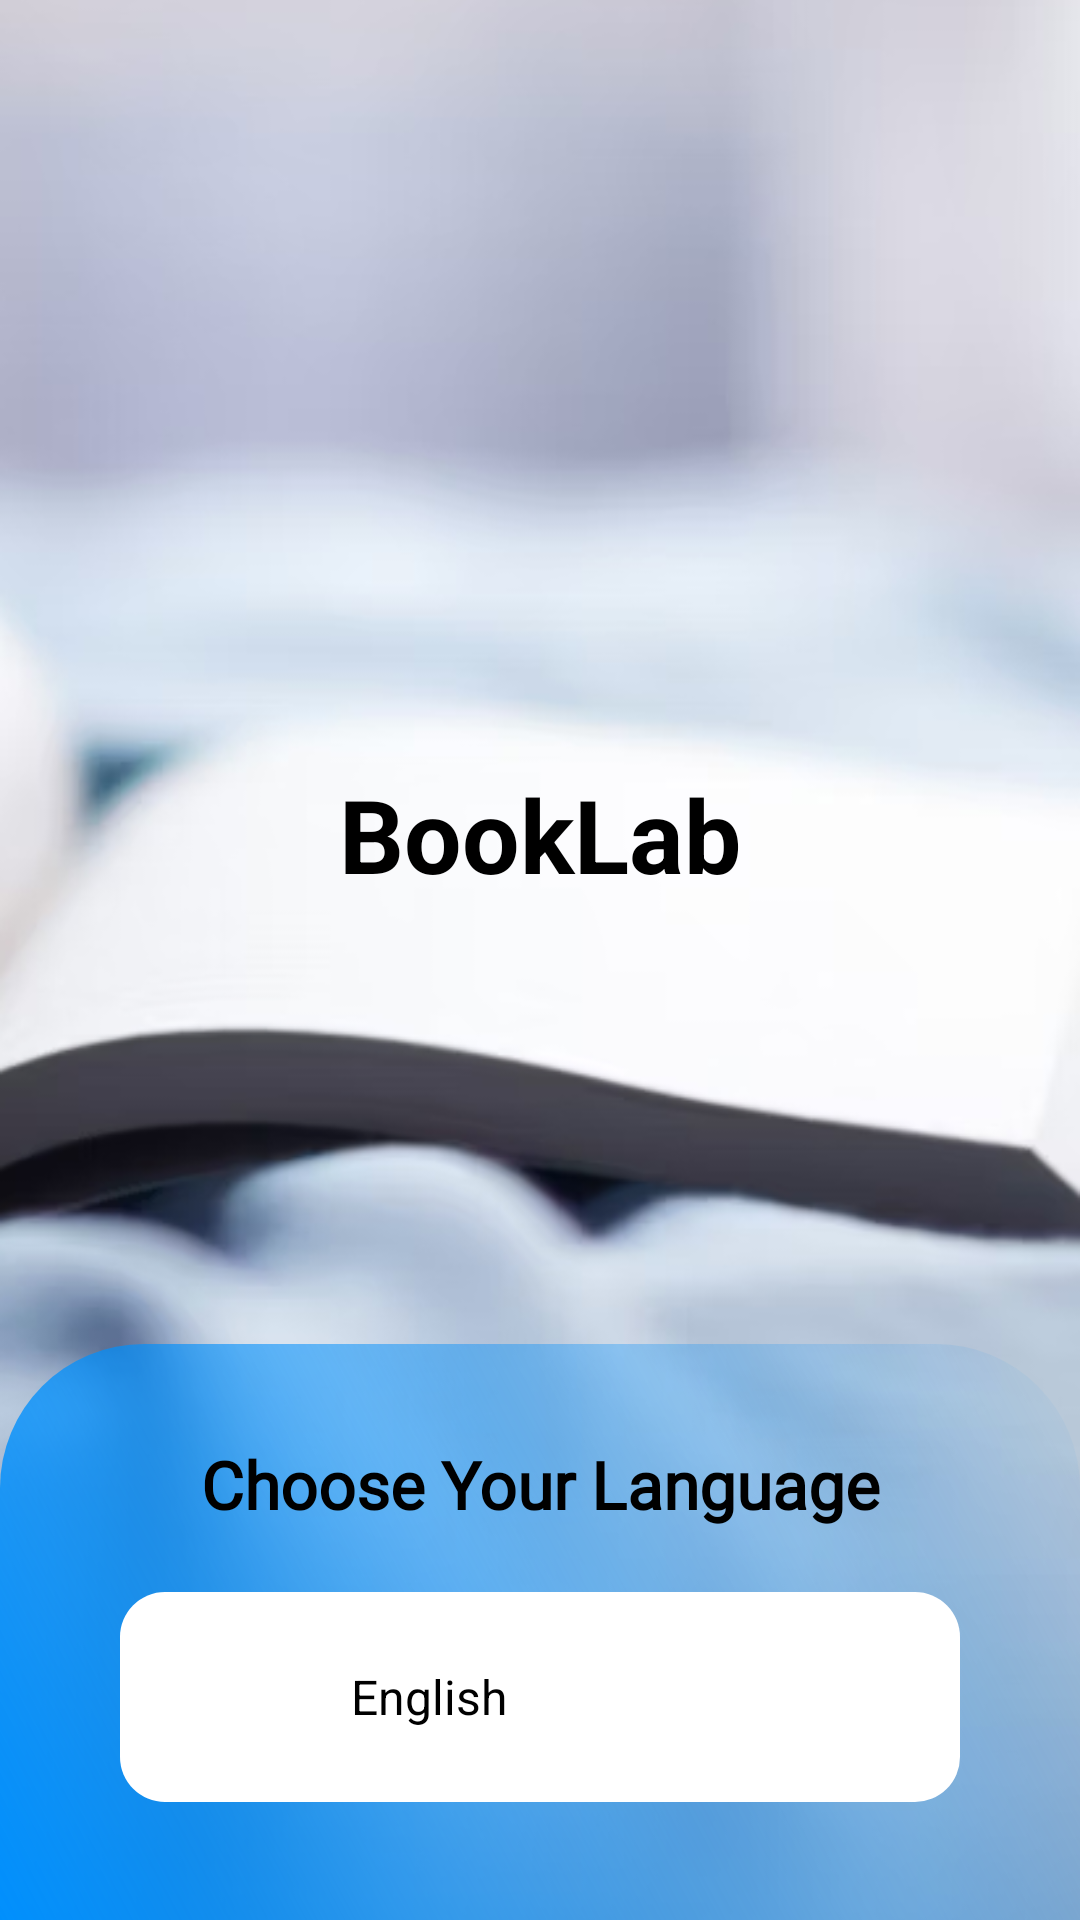

The Android layout XML behind this screen, and the referenced resources:
<!-- AndroidManifest.xml: application theme Theme.MyApplication -->
<!-- res/layout/activity_start_screen2.xml -->
<?xml version="1.0" encoding="utf-8"?>
<androidx.constraintlayout.widget.ConstraintLayout xmlns:android="http://schemas.android.com/apk/res/android"
    xmlns:app="http://schemas.android.com/apk/res-auto"
    xmlns:tools="http://schemas.android.com/tools"
    android:id="@+id/main"
    android:layout_width="match_parent"
    android:layout_height="match_parent"
    tools:context=".StartScreen2Activity">

    
    <ImageView
        android:id="@+id/background_image"
        android:layout_width="0dp"
        android:layout_height="0dp"
        android:scaleType="centerCrop"
        android:src="@drawable/bg_image_screen2"
        app:layout_constraintBottom_toBottomOf="parent"
        app:layout_constraintEnd_toEndOf="parent"
        app:layout_constraintStart_toStartOf="parent"
        app:layout_constraintTop_toTopOf="parent" />

    
    <ImageView
        android:id="@+id/vector_image"
        android:layout_width="183dp"
        android:layout_height="0dp"
        android:adjustViewBounds="true"
        android:elevation="5dp"
        android:scaleType="fitStart"
        app:layout_constraintStart_toStartOf="parent"
        app:layout_constraintTop_toTopOf="parent"
        app:layout_constraintWidth_default="percent"
        app:layout_constraintWidth_percent="0.6"
        app:layout_constraintDimensionRatio="183:144"
        app:srcCompat="@drawable/vector_screen2" />

    
    <ImageView
        android:id="@+id/logoImage"
        android:layout_width="0dp"
        android:layout_height="0dp"
        android:adjustViewBounds="true"
        app:layout_constraintEnd_toEndOf="parent"
        app:layout_constraintStart_toStartOf="parent"
        app:layout_constraintTop_toTopOf="parent"
        app:layout_constraintBottom_toTopOf="@+id/appTitle"
        app:layout_constraintVertical_chainStyle="packed"
        app:layout_constraintWidth_default="percent"
        app:layout_constraintWidth_percent="0.3"
        app:layout_constraintDimensionRatio="1:1"
        app:srcCompat="@drawable/logo" />

    
    <TextView
        android:id="@+id/appTitle"
        android:layout_width="0dp"
        android:layout_height="wrap_content"
        android:layout_marginStart="32dp"
        android:layout_marginEnd="32dp"
        android:gravity="center"
        android:text="BookLab"
        android:textColor="@android:color/black"
        android:textSize="34sp"
        android:textStyle="bold"
        app:layout_constraintEnd_toEndOf="parent"
        app:layout_constraintStart_toStartOf="parent"
        app:layout_constraintTop_toBottomOf="@id/logoImage"
        app:layout_constraintBottom_toTopOf="@+id/bottom_rect" />

    
    <ImageView
        android:id="@+id/bottom_rect"
        android:layout_width="0dp"
        android:layout_height="0dp"
        android:scaleType="fitXY"
        android:src="@drawable/rectangle_screen1"
        app:layout_constraintBottom_toBottomOf="parent"
        app:layout_constraintEnd_toEndOf="parent"
        app:layout_constraintStart_toStartOf="parent"
        app:layout_constraintHeight_default="percent"
        app:layout_constraintHeight_percent="0.3" />

    
    <TextView
        android:id="@+id/chooseLanguage"
        android:layout_width="0dp"
        android:layout_height="wrap_content"
        android:layout_marginStart="32dp"
        android:layout_marginTop="32dp"
        android:layout_marginEnd="32dp"
        android:gravity="center"
        android:fontFamily="@font/kavivanar"
        android:text="Choose Your Language"
        android:textColor="@android:color/black"
        android:textSize="22sp"
        android:textStyle="bold"
        app:layout_constraintEnd_toEndOf="parent"
        app:layout_constraintStart_toStartOf="parent"
        app:layout_constraintTop_toTopOf="@id/bottom_rect" />

    
    <RelativeLayout
        android:id="@+id/selectedEnglish"
        android:layout_width="0dp"
        android:layout_height="wrap_content"
        android:layout_marginStart="40dp"
        android:layout_marginTop="32dp"
        android:layout_marginEnd="40dp"
        android:layout_marginBottom="50dp"
        android:minHeight="70dp"
        android:background="@drawable/bg_gray"
        app:layout_constraintBottom_toBottomOf="parent"
        app:layout_constraintEnd_toEndOf="parent"
        app:layout_constraintStart_toStartOf="parent"
        app:layout_constraintTop_toBottomOf="@id/chooseLanguage">

        <ImageView
            android:id="@+id/flagIcon"
            android:layout_width="40dp"
            android:layout_height="30dp"
            android:layout_centerVertical="true"
            android:layout_marginStart="16dp"
            android:src="@drawable/netherlandmap" />

        <TextView
            android:id="@+id/languageName"
            android:layout_width="wrap_content"
            android:layout_height="wrap_content"
            android:layout_centerVertical="true"
            android:layout_marginStart="16dp"
            android:layout_toEndOf="@id/flagIcon"
            android:text="English"
            android:textColor="@android:color/black"
            android:textSize="16sp" />

        <ImageView
            android:id="@+id/arrowIcon"
            android:layout_width="24dp"
            android:layout_height="24dp"
            android:layout_alignParentEnd="true"
            android:layout_centerVertical="true"
            android:layout_marginEnd="16dp"
            android:src="@drawable/arrow_right_black" />
    </RelativeLayout>

</androidx.constraintlayout.widget.ConstraintLayout>
<!-- resources referenced by this layout -->
<resources>
  <!-- drawable bg_gray (drawable) -->
  <?xml version="1.0" encoding="UTF-8"?>
  <shape xmlns:android="http://schemas.android.com/apk/res/android">
      <solid android:color="#FFFFFF"/>
      <padding
          android:left="5dp"
          android:top="5dp"
          android:right="5dp"
          android:bottom="5dp"/>
  
      <corners
          android:radius="15dp" />
  </shape>
  <!-- drawable bg_image_screen2: png bitmap (drawable, 116033 bytes) -->
  <!-- drawable logo: png bitmap (drawable, 12858 bytes) -->
  <!-- drawable rectangle_screen1 (drawable) -->
  <?xml version="1.0" encoding="utf-8"?>
  <shape xmlns:android="http://schemas.android.com/apk/res/android"
      android:shape="rectangle">
  
    
    <gradient
        android:angle="45"
        android:startColor="#008FFC"
        android:endColor="#0062FF80"
        android:type="linear" />
  
    
    <corners
        android:topLeftRadius="48dp"
        android:topRightRadius="48dp"
        android:bottomLeftRadius="0dp"
        android:bottomRightRadius="0dp" />
  
  </shape>
  <!-- drawable vector_screen2 (drawable) -->
  <vector xmlns:android="http://schemas.android.com/apk/res/android"
      android:width="183dp"
      android:height="144dp"
      android:viewportWidth="183"
      android:viewportHeight="144">
    <path
        android:pathData="M-71,54.5a76.5,89.5 0,1 0,153 0a76.5,89.5 0,1 0,-153 0z"
        android:fillColor="#008FFC"
        android:fillAlpha="0.4"/>
    <path
        android:pathData="M16,6a83.5,74 0,1 0,167 0a83.5,74 0,1 0,-167 0z"
        android:fillColor="#008FFC"
        android:fillAlpha="0.4"/>
  </vector>
</resources>
